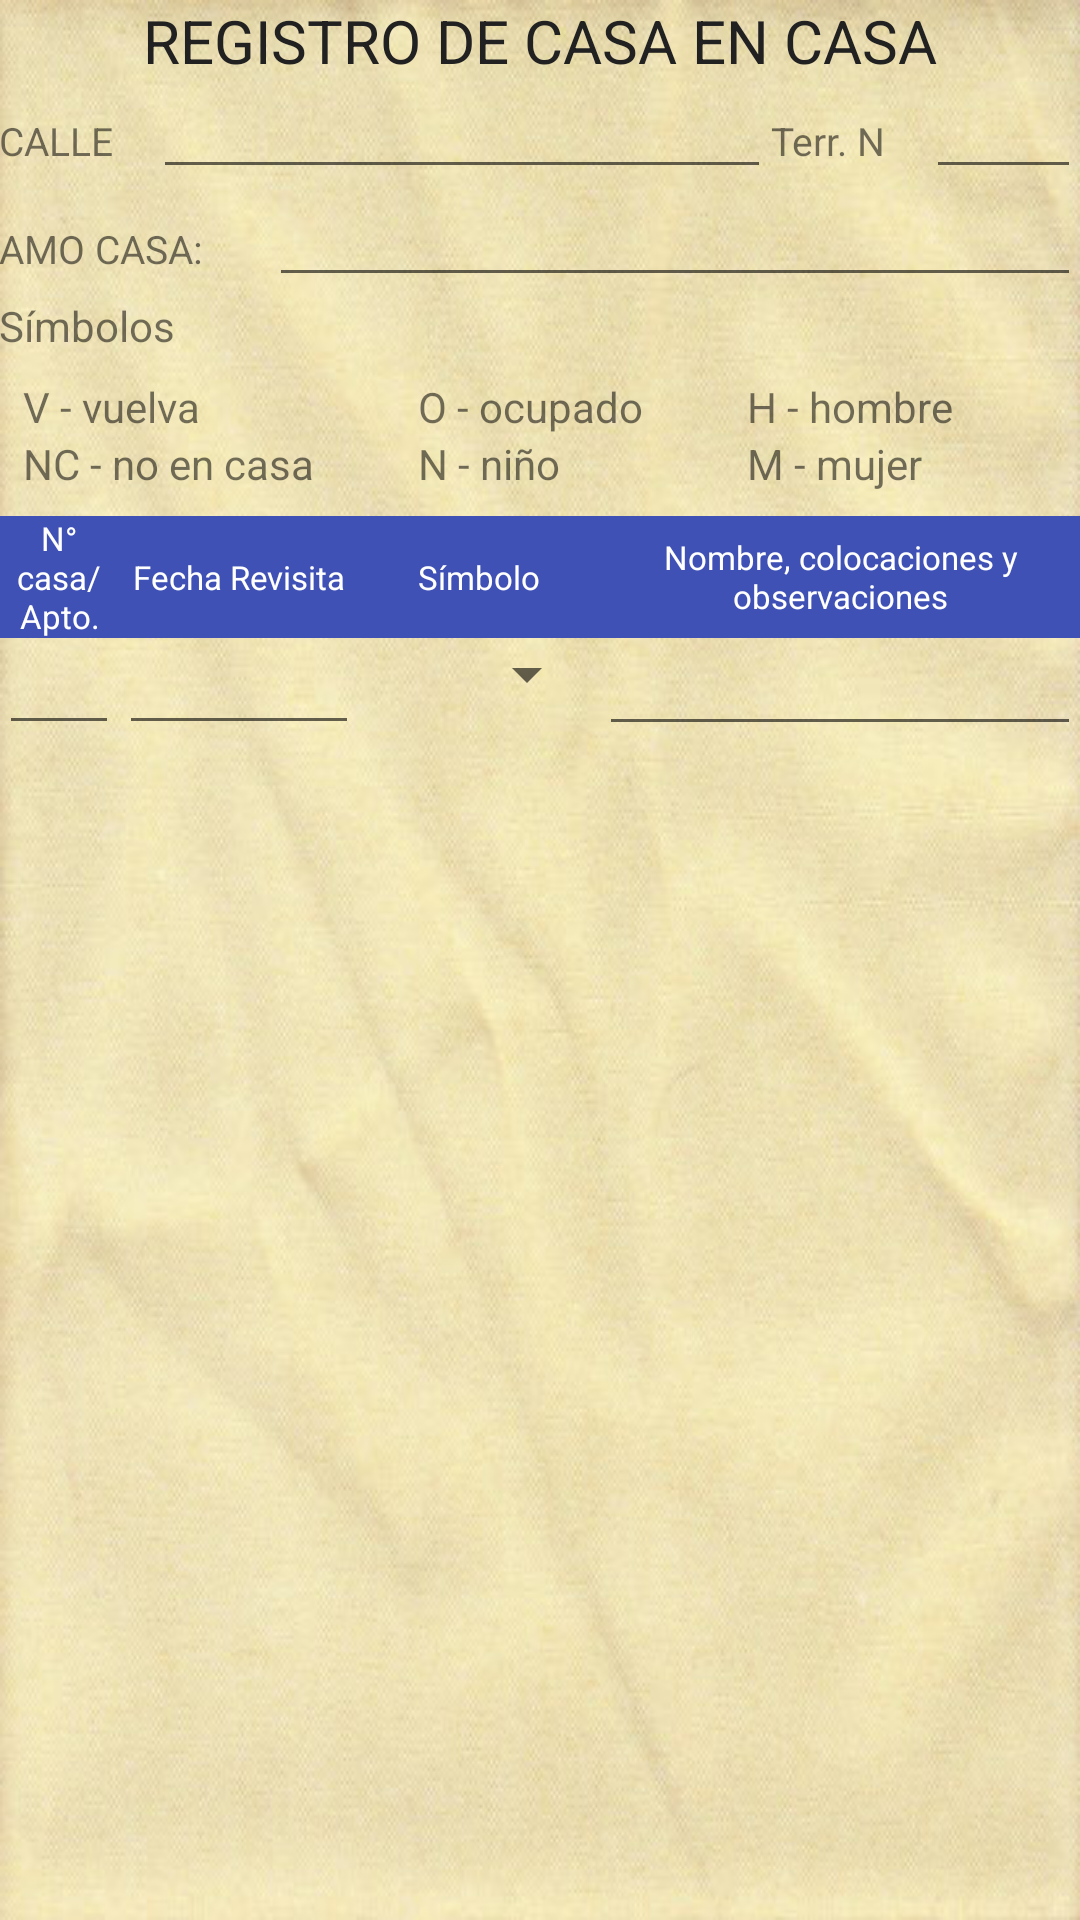

Layout XML and referenced resources for this Android screen:
<!-- AndroidManifest.xml: application theme AppTheme -->
<!-- res/layout/activity_reg_casa.xml -->
<?xml version="1.0" encoding="utf-8"?>
<RelativeLayout xmlns:android="http://schemas.android.com/apk/res/android"
    xmlns:tools="http://schemas.android.com/tools"
    android:layout_width="match_parent"
    android:layout_height="match_parent"
    android:background="@drawable/fondo">

   <ScrollView
       android:layout_width="fill_parent"
       android:layout_height="wrap_content">

       <LinearLayout xmlns:android="http://schemas.android.com/apk/res/android"
           xmlns:tools="http://schemas.android.com/tools"
           android:layout_width="match_parent"
           android:layout_height="match_parent"
           android:orientation="vertical"
           android:paddingBottom="@dimen/activity_vertical_margin"
           android:paddingLeft="@dimen/activity_horizontal_margin"
           android:paddingRight="@dimen/activity_horizontal_margin"
           android:paddingTop="@dimen/activity_vertical_margin"
           tools:context="com.fam.rodrigo.regcasaencasa.RegCasa">

           <LinearLayout
               android:layout_width="match_parent"
               android:layout_height="0dp"
               android:layout_weight="1"
               android:orientation="vertical">

               <TextView
                   android:id="@+id/titulo"
                   android:layout_width="match_parent"
                   android:layout_height="0dp"
                   android:layout_weight="1"
                   android:gravity="center"
                   android:text="@string/titulo1"
                   android:textAppearance="?android:attr/textAppearanceLarge"
                   android:textSize="20sp" />

               <TableLayout
                   android:layout_width="match_parent"
                   android:layout_height="0dp"
                   android:layout_weight="2">

                   <TableRow
                       android:layout_width="match_parent"
                       android:layout_height="0dp"
                       android:layout_weight="1">

                       <TextView
                           android:layout_width="0dp"
                           android:layout_height="wrap_content"
                           android:layout_weight="1"
                           android:textSize="13sp"
                           android:text="@string/calle" />

                       <EditText
                           android:id="@+id/edtcalle"
                           android:layout_width="0dp"
                           android:layout_height="wrap_content"
                           android:layout_weight="4"
                           android:inputType="textCapSentences"
                           android:maxLength="30"
                           android:nextFocusDown="@+id/edtterritorio"
                           android:singleLine="true"
                           android:textAlignment="center"
                           android:textSize="14sp" />

                       <TextView
                           android:layout_width="0dp"
                           android:layout_height="wrap_content"
                           android:layout_weight="1"
                           android:textSize="13sp"
                           android:text="@string/territorio" />

                       <EditText
                           android:id="@+id/edtterritorio"
                           android:layout_width="0dp"
                           android:layout_height="wrap_content"
                           android:layout_weight="1"
                           android:inputType="number"
                           android:maxLength="3"
                           android:textAlignment="center"
                           android:textSize="14sp" />
                   </TableRow>

                   <TableRow
                       android:layout_width="match_parent"
                       android:layout_height="0dp"
                       android:layout_weight="1">

                       <TextView
                           android:layout_width="0dp"
                           android:layout_height="wrap_content"
                           android:layout_weight="1"
                           android:textSize="13sp"
                           android:text="@string/amocasa" />

                       <EditText
                           android:id="@+id/edtamocasa"
                           android:layout_width="0dp"
                           android:layout_height="wrap_content"
                           android:layout_weight="3"
                           android:inputType="textCapWords"
                           android:maxLength="30"
                           android:nextFocusDown="@+id/edtncasa"
                           android:singleLine="true"
                           android:textAlignment="center"
                           android:textSize="14sp" />
                   </TableRow>
               </TableLayout>
           </LinearLayout>

           <LinearLayout
               android:layout_width="match_parent"
               android:layout_height="0dp"
               android:layout_weight="2"
               android:orientation="vertical">

               <TextView
                   android:id="@+id/textView"
                   android:layout_width="wrap_content"
                   android:layout_height="wrap_content"
                   android:text="@string/simbolo"
                   android:textAppearance="?android:attr/textAppearanceSmall" />

               <TableLayout
                   android:layout_width="match_parent"
                   android:layout_height="wrap_content"
                   android:padding="8dp"
                   android:stretchColumns="*">

                   <TableRow
                       android:layout_width="wrap_content"
                       android:layout_height="match_parent">

                       <TextView
                           android:layout_width="wrap_content"
                           android:layout_height="wrap_content"
                           android:text="@string/vuelva" />

                       <TextView
                           android:layout_width="wrap_content"
                           android:layout_height="wrap_content"
                           android:text="@string/ocupado" />

                       <TextView
                           android:layout_width="wrap_content"
                           android:layout_height="wrap_content"
                           android:text="@string/hombre" />
                   </TableRow>

                   <TableRow
                       android:layout_width="wrap_content"
                       android:layout_height="match_parent">

                       <TextView
                           android:layout_width="wrap_content"
                           android:layout_height="wrap_content"
                           android:text="@string/nocasa" />

                       <TextView
                           android:layout_width="wrap_content"
                           android:layout_height="wrap_content"
                           android:text="@string/nino" />

                       <TextView
                           android:layout_width="wrap_content"
                           android:layout_height="wrap_content"
                           android:text="@string/mujer" />
                   </TableRow>
               </TableLayout>

               <TableLayout
                   android:layout_width="match_parent"
                   android:layout_height="wrap_content">

                   <TableRow
                       android:layout_width="wrap_content"
                       android:layout_height="match_parent"
                       android:background="@color/colorPrimary">

                       <TextView
                           android:layout_width="0dp"
                           android:layout_height="wrap_content"
                           android:layout_gravity="center"
                           android:layout_weight="1"
                           android:gravity="center"
                           android:text="@string/ncasa"
                           android:textColor="@color/letras"
                           android:textSize="11sp" />

                       <TextView
                           android:layout_width="0dp"
                           android:layout_height="wrap_content"
                           android:layout_gravity="center"
                           android:layout_weight="2"
                           android:gravity="center"
                           android:text="@string/fecha"
                           android:textColor="@color/letras"
                           android:textSize="11sp" />

                       <TextView
                           android:layout_width="0dp"
                           android:layout_height="wrap_content"
                           android:layout_gravity="center"
                           android:layout_weight="2"
                           android:gravity="center"
                           android:text="@string/simbolo1"
                           android:textColor="@color/letras"
                           android:textSize="11sp" />

                       <TextView
                           android:layout_width="0dp"
                           android:layout_height="wrap_content"
                           android:layout_gravity="center"
                           android:layout_weight="4"
                           android:gravity="center"
                           android:text="@string/detalle"
                           android:textColor="@color/letras"
                           android:textSize="11sp" />

                   </TableRow>


                   <TableRow
                       android:layout_width="wrap_content"
                       android:layout_height="match_parent">

                       <EditText
                           android:id="@+id/edtncasa"
                           android:layout_width="0dp"
                           android:layout_height="wrap_content"
                           android:layout_weight="1"
                           android:inputType="number"
                           android:maxLength="5"
                           android:nextFocusDown="@+id/edtfecha"
                           android:textSize="13sp" />

                       <EditText
                           android:id="@+id/edtfecha"
                           android:layout_width="0dp"
                           android:layout_height="wrap_content"
                           android:layout_weight="2"
                           android:textSize="13sp" />

                       <Spinner
                           android:id="@+id/spsimbolo"
                           android:layout_width="0dp"
                           android:layout_height="wrap_content"
                           android:layout_weight="2"
                           android:textSize="10sp" />

                       <EditText
                           android:id="@+id/eddetalle"
                           android:layout_width="0dp"
                           android:layout_height="wrap_content"
                           android:layout_weight="4"
                           android:textSize="14sp" />

                   </TableRow>

               </TableLayout>
           </LinearLayout>
       </LinearLayout>
   </ScrollView>

</RelativeLayout>
<!-- resources referenced by this layout -->
<resources>
  <color name="colorPrimary">#3F51B5</color>
  <color name="letras">#FFFFFF</color>
  <!-- drawable fondo: jpg bitmap (drawable, 59815 bytes) -->
  <string name="amocasa">AMO CASA:</string>
  <string name="calle">CALLE</string>
  <string name="detalle">Nombre, colocaciones y observaciones</string>
  <string name="fecha">Fecha Revisita</string>
  <string name="hombre">H - hombre</string>
  <string name="mujer">M - mujer</string>
  <string name="ncasa">N° casa/Apto.</string>
  <string name="nino">N - niño</string>
  <string name="nocasa">NC - no en casa</string>
  <string name="ocupado">O - ocupado</string>
  <string name="simbolo">Símbolos</string>
  <string name="simbolo1">Símbolo</string>
  <string name="territorio">Terr. N</string>
  <string name="titulo1">REGISTRO DE CASA EN CASA</string>
  <string name="vuelva">V - vuelva</string>
  <style name="AppTheme" parent="Theme.AppCompat.Light.DarkActionBar">
          
          <item name="colorPrimary">@color/colorPrimary</item>
          <item name="colorPrimaryDark">@color/colorPrimaryDark</item>
          <item name="colorAccent">@color/colorAccent</item>
          <item name="android:textColorPrimary">@color/primary_text</item>
  
  
         </style>
  <color name="colorPrimaryDark">#303F9F</color>
  <color name="colorAccent">#009688</color>
  <color name="primary_text">#212121</color>
</resources>
